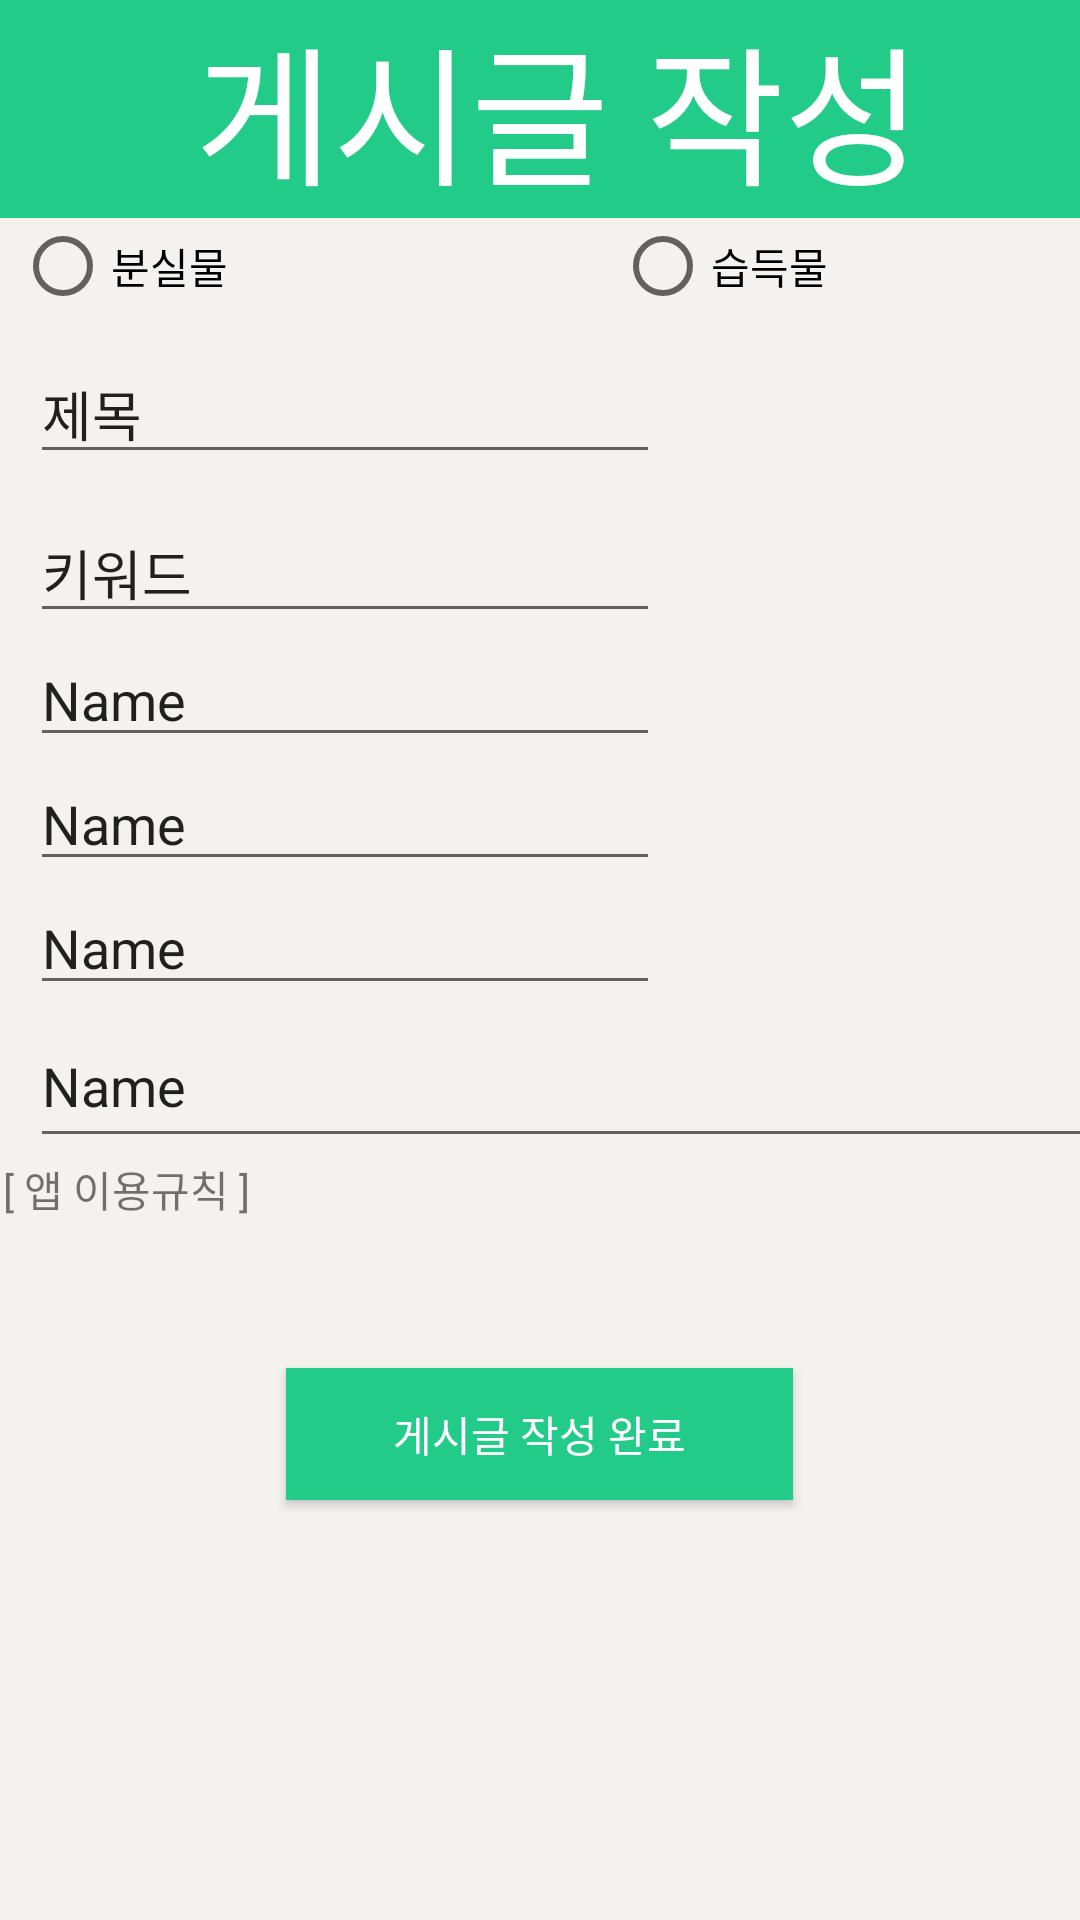

Here is an Android app screen rendered from its layout file. Give the layout XML and the strings, colors and styles it references.
<!-- AndroidManifest.xml: application theme Theme.CBT7 -->
<!-- res/layout/fragmentwrite.xml -->
<?xml version="1.0" encoding="utf-8"?>
<LinearLayout xmlns:android="http://schemas.android.com/apk/res/android"
    xmlns:app="http://schemas.android.com/apk/res-auto"
    xmlns:tools="http://schemas.android.com/tools"
    android:layout_width="match_parent"
    android:layout_height="match_parent"
    android:orientation="vertical">

    <LinearLayout
        android:layout_width="match_parent"
        android:layout_height="wrap_content"
        android:orientation="horizontal">

        <TextView
            android:layout_width="match_parent"
            android:layout_height="wrap_content"
            android:layout_gravity="center"
            android:background="#22CB88"
            android:text=" 게시글 작성"
            android:textColor="#FFFFFF"
            android:textSize="50sp"
            android:textAlignment="center"/>

    </LinearLayout>

    <LinearLayout
        android:layout_width="match_parent"
        android:layout_height="wrap_content"
        android:background="#F3F2EF"
        android:orientation="horizontal">

        <RadioGroup
            android:layout_width="match_parent"
            android:layout_height="match_parent"
            android:orientation="horizontal">

            <RadioButton
                android:id="@+id/radioButton"
                android:layout_width="200dp"
                android:layout_height="wrap_content"
                android:layout_gravity="start|left"
                android:layout_marginLeft="5dp"
                android:text="분실물" />

            <RadioButton
                android:id="@+id/radioButton2"
                android:layout_width="200dp"
                android:layout_height="wrap_content"
                android:layout_gravity="end|left"
                android:layout_marginRight="5dp"
                android:text="습득물" />

        </RadioGroup>

    </LinearLayout>

    <LinearLayout
        android:layout_width="match_parent"
        android:layout_height="match_parent"
        android:background="#F3F2EF"
        android:orientation="vertical">

        <EditText
            android:id="@+id/editTextText2"
            android:layout_width="wrap_content"
            android:layout_height="wrap_content"
            android:layout_margin="10dp"
            android:ems="10"
            android:inputType="text"
            android:text="제목"
            tools:layout_editor_absoluteX="110dp"
            tools:layout_editor_absoluteY="0dp" />

        <EditText
            android:id="@+id/editTextText3"
            android:layout_width="wrap_content"
            android:layout_height="43dp"
            android:layout_marginLeft="10dp"
            android:ems="10"
            android:inputType="text"
            android:text="키워드"
            tools:layout_editor_absoluteX="110dp"
            tools:layout_editor_absoluteY="40dp" />

        <ImageButton
            android:id="@+id/imagebtn"
            android:layout_width="wrap_content"
            android:layout_height="wrap_content"
            android:background="#F3F2EF"
            app:srcCompat="@drawable/plusbtn"
            tools:layout_editor_absoluteX="120dp"
            tools:layout_editor_absoluteY="87dp"
            android:layout_gravity="center"/>

        <EditText
            android:id="@+id/placeedit"
            android:layout_width="wrap_content"
            android:layout_height="wrap_content"
            android:layout_marginLeft="10dp"
            android:ems="10"
            android:inputType="text"
            android:text="Name"
            tools:layout_editor_absoluteX="116dp"
            tools:layout_editor_absoluteY="291dp" />

        <EditText
            android:id="@+id/dateedit"
            android:layout_width="wrap_content"
            android:layout_height="wrap_content"
            android:layout_marginLeft="10dp"
            android:ems="10"
            android:inputType="text"
            android:text="Name"
            tools:layout_editor_absoluteX="116dp"
            tools:layout_editor_absoluteY="336dp" />

        <EditText
            android:id="@+id/thingedit"
            android:layout_width="wrap_content"
            android:layout_height="wrap_content"
            android:layout_marginLeft="10dp"
            android:ems="10"
            android:inputType="text"
            android:text="Name"
            tools:layout_editor_absoluteX="116dp"
            tools:layout_editor_absoluteY="381dp"
             />

        <EditText
            android:id="@+id/pointedit"
            android:layout_width="357dp"
            android:layout_height="51dp"
            android:layout_marginLeft="10dp"
            android:ems="10"
            android:inputType="text"
            android:text="Name"
            tools:layout_editor_absoluteX="28dp"
            tools:layout_editor_absoluteY="445dp" />

        <TextView
            android:id="@+id/textView9"
            android:layout_width="358dp"
            android:layout_height="70dp"
            android:text="[ 앱 이용규칙 ]"
            android:layout_gravity="center"
            tools:layout_editor_absoluteX="28dp"
            tools:layout_editor_absoluteY="496dp" />

        <Button
            android:id="@+id/button"
            android:layout_width="169dp"
            android:layout_height="44dp"
            android:background="#22CB88"
            android:text="게시글 작성 완료"
            android:textColor="#FFFFFF"
            android:layout_gravity="center"
            tools:layout_editor_absoluteX="120dp"
            tools:layout_editor_absoluteY="569dp" />

    </LinearLayout>

</LinearLayout>
<!-- resources referenced by this layout -->
<resources>
  <style name="Theme.CBT7" parent="Theme.AppCompat.Light.NoActionBar">
          
          <item name="colorPrimary">@color/purple_500</item>
          <item name="colorPrimaryVariant">@color/purple_700</item>
          <item name="colorOnPrimary">@color/white</item>
          
          <item name="colorSecondary">@color/teal_200</item>
          <item name="colorSecondaryVariant">@color/teal_700</item>
          <item name="colorOnSecondary">@color/black</item>
          
          <item name="android:statusBarColor">?attr/colorPrimaryVariant</item>
          
          <item name="android:textAppearance">@style/TextAppearance.AppCompat</item>
          <item name="chipStyle">@style/Widget.MaterialComponents.Chip.Entry</item>
      </style>
  <!-- not gathered from this repository: default colours our renderer supplied (Android Studio template values) -->
  <color name="purple_500">#FF6200EE</color>
  <color name="purple_700">#FF3700B3</color>
  <color name="teal_200">#FF03DAC5</color>
  <color name="teal_700">#FF018786</color>
  <color name="black">#FF000000</color>
  <color name="white">#FFFFFFFF</color>
</resources>
